Run: headless pygame with SDL's dummy video driver; simulated clock (each Clock.tick advances the game by its frame time, no real sleeping); random seed 0; keys injected as events and as key.get_pressed() state; no mouse input.
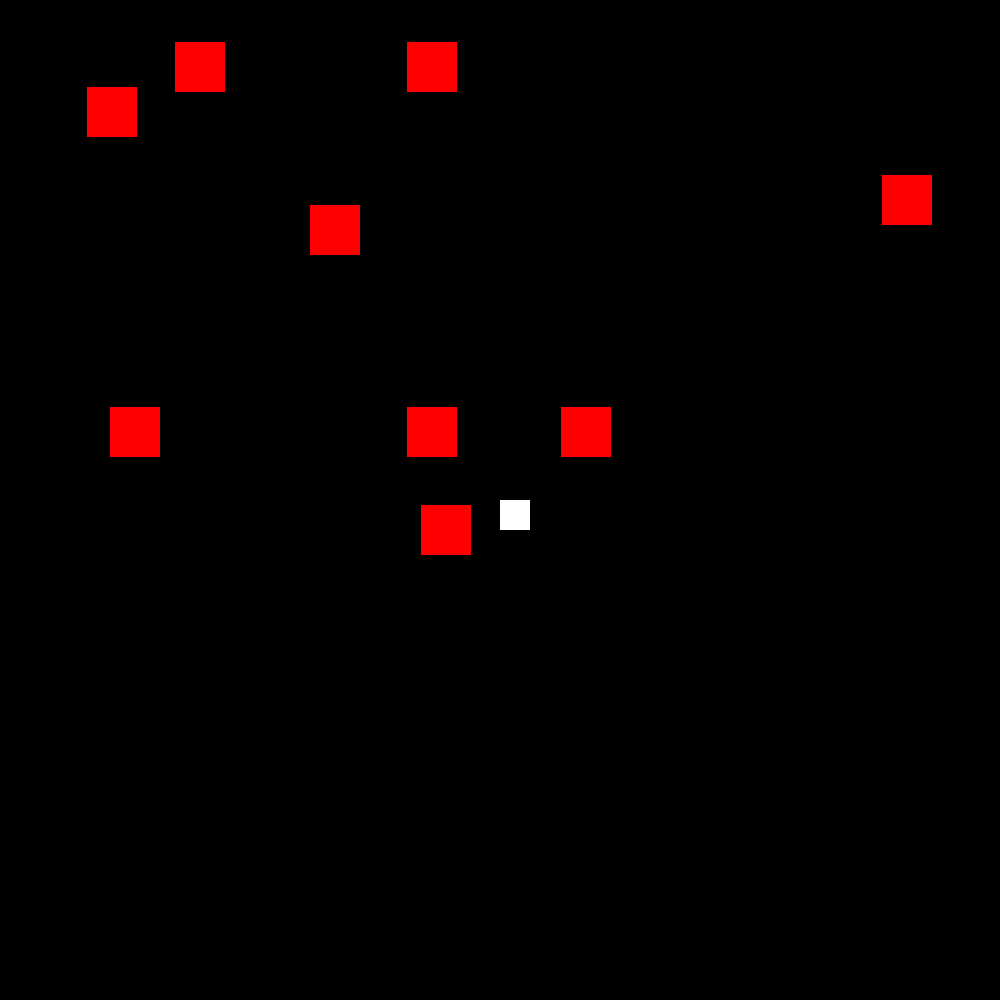
Frame 1 of 4 · flips 1–60 · no input
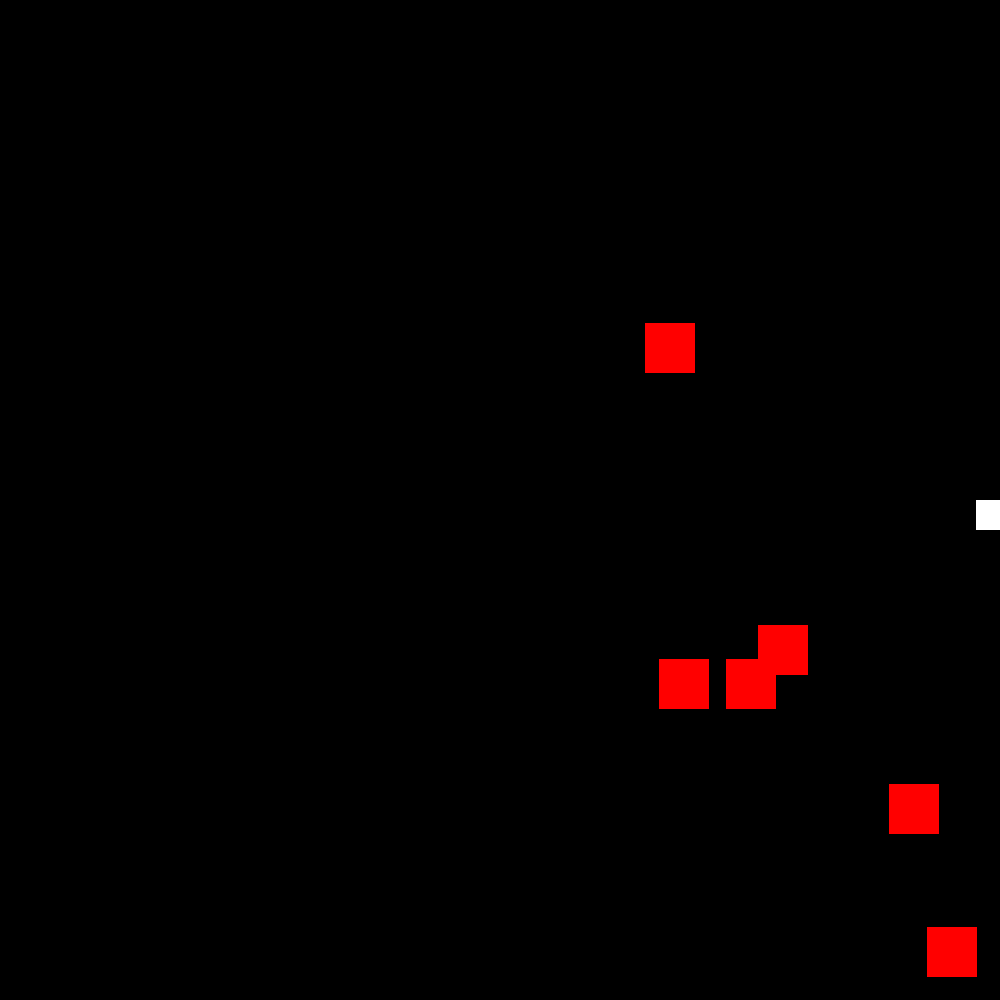
Frame 2 of 4 · flips 61–180 · tapped SPACE, RETURN · held RIGHT (→), D
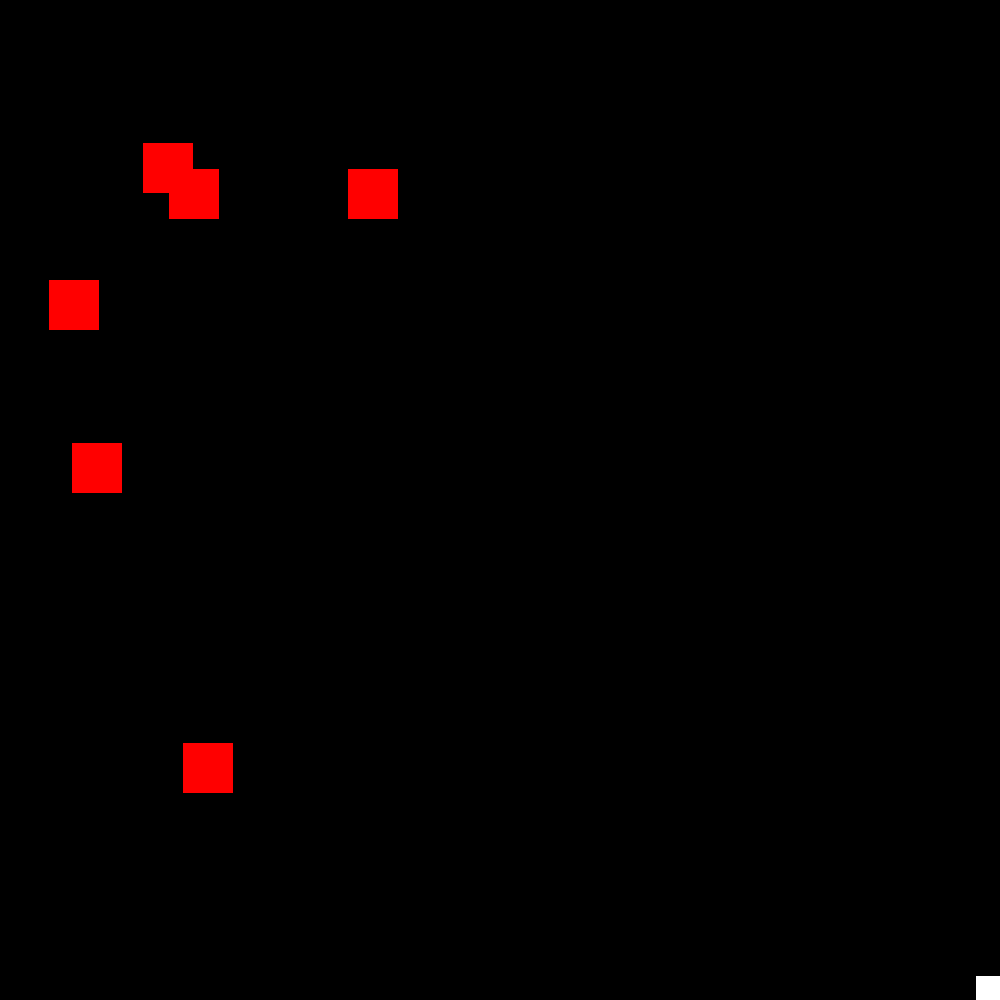
Frame 3 of 4 · flips 181–300 · held DOWN (↓), S
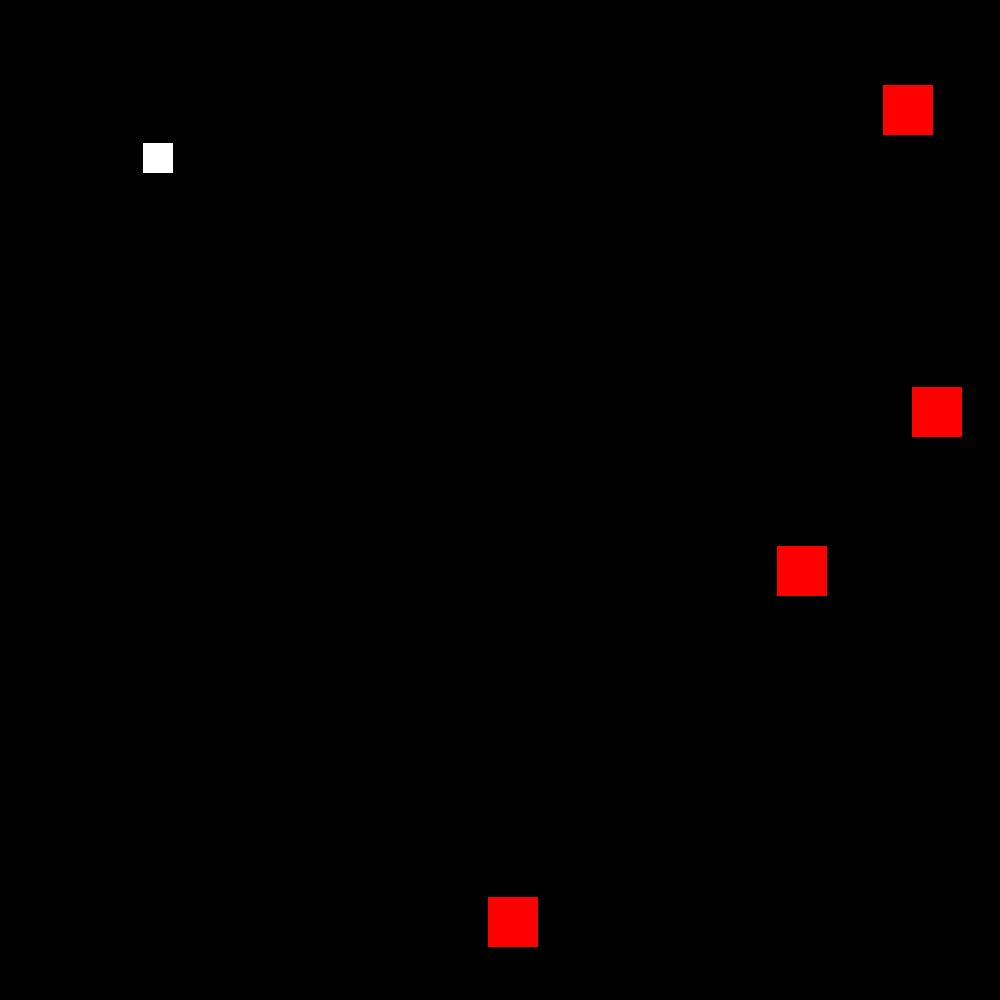
Frame 4 of 4 · flips 301–420 · held LEFT (←), A, UP (↑), W

The pygame program that drew these frames:

import pygame, sys, random, time
from pygame.locals import *

# Configuración de Pygame
pygame.init()
mainClock = pygame.time.Clock()

# Configuración de la ventana
WINDOWWIDTH = 1000
WINDOWHEIGHT = 1000
windowSurface = pygame.display.set_mode((WINDOWWIDTH, WINDOWHEIGHT), 0, 32)
pygame.display.set_caption('Final')

BLACK = (0, 0, 0)
WHITE = (255, 255, 255)
RED = (255, 0, 0)
BLOCKSIZE = 50
player = pygame.Rect(500, 500, 30, 30)
blocks = []

moveLeft = False
moveRight = False
moveUp = False
moveDown = False

MOVESPEED = 7

DOWNLEFT = 1
DOWNRIGHT = 3
UPLEFT = 7
UPRIGHT = 9

b1 = {'rect': pygame.Rect(1, 1, BLOCKSIZE, BLOCKSIZE), 'color': RED, 'dir': UPLEFT}
b2 = {'rect': pygame.Rect(925, 1, BLOCKSIZE, BLOCKSIZE), 'color': RED, 'dir': UPRIGHT}
b3 = {'rect': pygame.Rect(760, 760, BLOCKSIZE, BLOCKSIZE), 'color': RED, 'dir': UPLEFT}
b4 = {'rect': pygame.Rect(1, 925, BLOCKSIZE, BLOCKSIZE), 'color': RED, 'dir': UPRIGHT}
b5 = {'rect': pygame.Rect(1, 462, BLOCKSIZE, BLOCKSIZE), 'color': RED, 'dir': UPLEFT}
b6 = {'rect': pygame.Rect(462, 231, BLOCKSIZE, BLOCKSIZE), 'color': RED, 'dir': UPRIGHT}
b7 = {'rect': pygame.Rect(231, 462, BLOCKSIZE, BLOCKSIZE), 'color': RED, 'dir': UPLEFT}
b8 = {'rect': pygame.Rect(325, 325, BLOCKSIZE, BLOCKSIZE), 'color': RED, 'dir': UPLEFT}
b9 = {'rect': pygame.Rect(100, 625, BLOCKSIZE, BLOCKSIZE), 'color': RED, 'dir': UPLEFT}
b10 = {'rect': pygame.Rect(530, 1, BLOCKSIZE, BLOCKSIZE), 'color': RED, 'dir': UPLEFT}
blocks = [b1, b2, b3, b4, b5, b6, b7, b8, b9, b10]

while True:
    for event in pygame.event.get():
        if event.type == QUIT:
            pygame.quit()
            sys.exit()
        if event.type == KEYDOWN:
            if event.key == K_LEFT or event.key == ord('a'):
                moveRight = False
                moveLeft = True
            if event.key == K_RIGHT or event.key == ord('d'):
                moveLeft = False
                moveRight = True
            if event.key == K_UP or event.key == ord('w'):
                moveDown = False
                moveUp = True
            if event.key == K_DOWN or event.key == ord('s'):
                moveUp = False
                moveDown = True
        if event.type == KEYUP:
            if event.key == K_ESCAPE:
                pygame.quit()
                sys.exit()
            if event.key == K_LEFT or event.key == ord('a'):
                moveLeft = False
            if event.key == K_RIGHT or event.key == ord('d'):
                moveRight = False
            if event.key == K_UP or event.key == ord('w'):
                moveUp = False
            if event.key == K_DOWN or event.key == ord('s'):
                moveDown = False

    for b in blocks:
        if b['dir'] == DOWNLEFT:
            b['rect'].left -= MOVESPEED
            b['rect'].top += MOVESPEED
        if b['dir'] == DOWNRIGHT:
            b['rect'].left += MOVESPEED
            b['rect'].top += MOVESPEED
        if b['dir'] == UPLEFT:
            b['rect'].left -= MOVESPEED
            b['rect'].top -= MOVESPEED
        if b['dir'] == UPRIGHT:
            b['rect'].left += MOVESPEED
            b['rect'].top -= MOVESPEED

        if b['rect'].top < 0:
            if b['dir'] == UPLEFT:
                b['dir'] = DOWNLEFT
            if b['dir'] == UPRIGHT:
                b['dir'] = DOWNRIGHT
        if b['rect'].bottom > WINDOWHEIGHT:
            if b['dir'] == DOWNLEFT:
                b['dir'] = UPLEFT
            if b['dir'] == DOWNRIGHT:
                b['dir'] = UPRIGHT
        if b['rect'].left < 0:
            if b['dir'] == DOWNLEFT:
                b['dir'] = DOWNRIGHT
            if b['dir'] == UPLEFT:
                b['dir'] = UPRIGHT
        if b['rect'].right > WINDOWWIDTH:
            if b['dir'] == DOWNRIGHT:
                b['dir'] = DOWNLEFT
            if b['dir'] == UPRIGHT:
                b['dir'] = UPLEFT

    # Dibuja los bloques en la superficie
    for b in blocks:
        pygame.draw.rect(windowSurface, b['color'], b['rect'])

    pygame.display.update()
    time.sleep(0.02)

    windowSurface.fill(BLACK)

    if moveDown and player.bottom < WINDOWHEIGHT:
        player.top += MOVESPEED
    if moveUp and player.top > 0:
        player.top -= MOVESPEED
    if moveLeft and player.left > 0:
        player.left -= MOVESPEED
    if moveRight and player.right < WINDOWWIDTH:
        player.right += MOVESPEED

    for b in blocks[:]:
        if player.colliderect(b['rect']):
            blocks.remove(b)

    pygame.draw.rect(windowSurface, WHITE, player)
